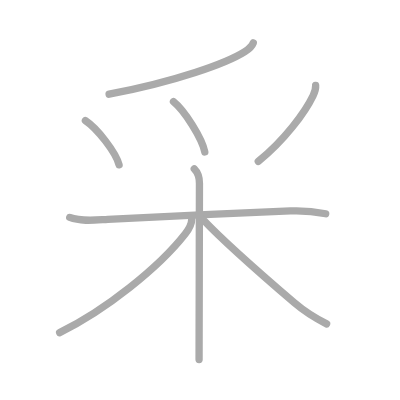
t = 0.00 s
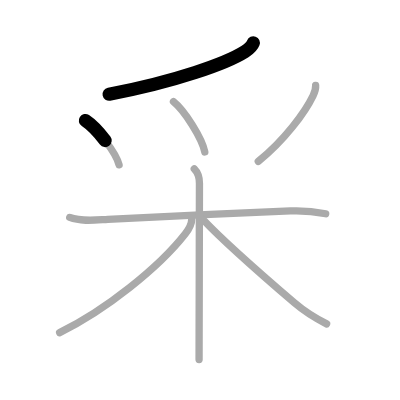
t = 1.50 s
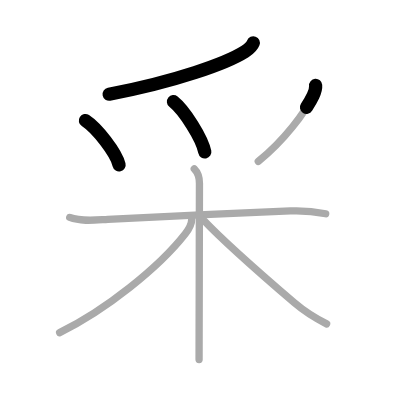
t = 3.25 s
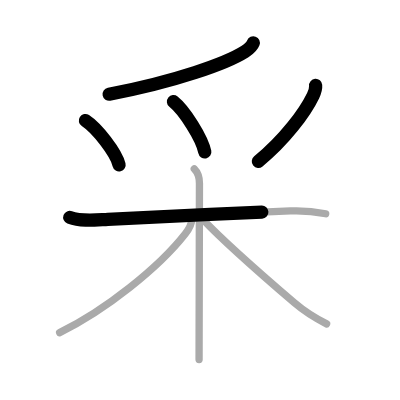
t = 4.75 s
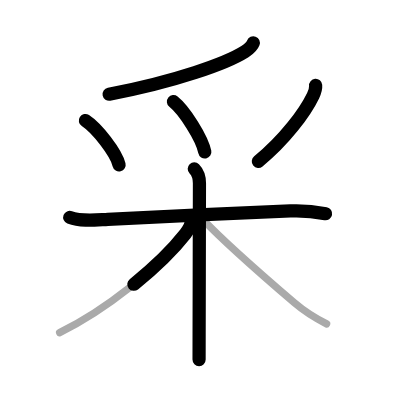
t = 6.50 s
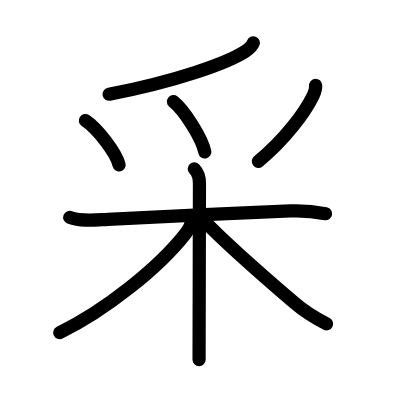
t = 8.00 s

The animated SVG that drew these frames (rendered in a browser with its animation timeline set to each time). Animation: 8 SMIL elements (animate=8); one cycle of 8.00 s.

<?xml version="1.0" standalone="no"?>
<!DOCTYPE svg PUBLIC "-//W3C//DTD SVG 1.1//EN"   "http://www.w3.org/Graphics/SVG/1.1/DTD/svg11.dtd">
<svg width="400px" height="400px"  version="1.1" xmlns="http://www.w3.org/2000/svg">
  <defs>
    <marker id="Triangle" viewBox="0 0 10 10" refX="0" refY="5" markerUnits="strokeWidth" markerWidth="3" style="stroke-opacity:0%;fill:#aaaaaa;" markerHeight="2" orient="auto">
      <path d="M 0 0 L 10 5 L 0 10 z" />
    </marker>
    
    <marker id="Arrow" viewBox="0 0 10 10" refX="5" refY="5" markerUnits="strokeWidth" markerWidth="1.8" style="stroke-opacity:0%;fill:#770000;" markerHeight="2" orient="auto">
      <path d="M 0 4 L 6 4 L 4 1 L 10 5 L 4 9 L 6 6 L 0 6 z" />
        <circle cx="5" cy="5" r="5" />
      </marker>
    
    <marker id="TriangleRed" viewBox="0 0 10 10" refX="0" refY="5" markerUnits="strokeWidth" markerWidth="3" style="stroke-opacity:0%;fill:#CC0000;" markerHeight="2" orient="auto">
      <path d="M 0 0 L 10 5 L 0 10 z" />
    </marker>
    
    <marker id="ArrowRed" viewBox="0 0 10 10" refX="5" refY="5" markerUnits="strokeWidth" markerWidth="1.8" style="stroke-opacity:0%;fill:#CC0000;" markerHeight="2" orient="auto">
      <path d="M 0 4 L 6 4 L 4 1 L 10 5 L 4 9 L 6 6 L 0 6 z" />
        <circle cx="5" cy="5" r="5" />
      </marker>
    
  </defs>
  
  <path style="fill:#ffffff; fill-opacity:100%; fill-rule:evenodd; stroke-width:0;" d="M 0 0 L 400px 0 L 400px 400px L 0 400px L 0 0" />

  <g transform="scale(3.6697247706422 3.6697247706422)">
<path style="fill:none; fill-opacity:0%; fill-rule:evenodd; stroke:#aaaaaa; stroke-opacity:100%; stroke-width: 1.5pt; stroke-linejoin:round; stroke-linecap:round;" d="M69.02 11.68c-0.4 1.07-1.02 1.57-2.29 2.38c-4.96 3.16-18.84 8.15-37 11.61"></path>
<path style="fill:none; fill-opacity:0%; fill-rule:evenodd; stroke:#aaaaaa; stroke-opacity:100%; stroke-width: 1.5pt; stroke-linejoin:round; stroke-linecap:round;" d="M23.27 32.86c3.24 2.13 8.37 8.76 9.18 12.07"></path>
<path style="fill:none; fill-opacity:0%; fill-rule:evenodd; stroke:#aaaaaa; stroke-opacity:100%; stroke-width: 1.5pt; stroke-linejoin:round; stroke-linecap:round;" d="M47.27 27.7c3.02 2.42 7.78 9.95 8.54 13.71"></path>
<path style="fill:none; fill-opacity:0%; fill-rule:evenodd; stroke:#aaaaaa; stroke-opacity:100%; stroke-width: 1.5pt; stroke-linejoin:round; stroke-linecap:round;" d="M86.01 23.28c0.08 0.91-0.3 1.97-0.68 2.75c-2.22 4.62-7.74 12.05-14.95 17.95"></path>
<path style="fill:none; fill-opacity:0%; fill-rule:evenodd; stroke:#aaaaaa; stroke-opacity:100%; stroke-width: 1.5pt; stroke-linejoin:round; stroke-linecap:round;" d="M19 59.25c3.11 1.2 7.13 0.69 10.38 0.51c10.76-0.61 35.24-1.66 49.75-2.28c3.22-0.14 6.47 0.14 9.62 0.77"></path>
<path style="fill:none; fill-opacity:0%; fill-rule:evenodd; stroke:#aaaaaa; stroke-opacity:100%; stroke-width: 1.5pt; stroke-linejoin:round; stroke-linecap:round;" d="M52.94 46c1.09 1.09 1.41 2.25 1.41 3.95c0 3.09-0.06 27.49-0.09 40.92c-0.01 3.08-0.01 5.59-0.01 7.12"></path>
<path style="fill:none; fill-opacity:0%; fill-rule:evenodd; stroke:#aaaaaa; stroke-opacity:100%; stroke-width: 1.5pt; stroke-linejoin:round; stroke-linecap:round;" d="M52.25 59.7c0 1.3-0.5 2.43-1.75 4.02c-7.22 9.24-21.89 20.94-34.25 26.93"></path>
<path style="fill:none; fill-opacity:0%; fill-rule:evenodd; stroke:#aaaaaa; stroke-opacity:100%; stroke-width: 1.5pt; stroke-linejoin:round; stroke-linecap:round;" d="M55.5 60c4.84 5.13 17.32 16.16 24.72 22.51C83.12 85 86 86.75 89 88.25"></path>

<path style="fill:none; fill-opacity:0%; fill-rule:evenodd; stroke:#000000; stroke-opacity:100%; stroke-width: 2.7pt; stroke-linejoin:round; stroke-linecap:round;" d="M69.02 11.68c-0.4 1.07-1.02 1.57-2.29 2.38c-4.96 3.16-18.84 8.15-37 11.61" pathLength="100" stroke-dashoffset="100" stroke-dasharray="100 105"><animate id="dashAnim1" attributeName="stroke-dashoffset" from="100" to="0" dur="1s" calcMode="linear" fill="freeze"/></path>
<path style="fill:none; fill-opacity:0%; fill-rule:evenodd; stroke:#000000; stroke-opacity:100%; stroke-width: 2.7pt; stroke-linejoin:round; stroke-linecap:round;" d="M23.27 32.86c3.24 2.13 8.37 8.76 9.18 12.07" pathLength="100" stroke-dashoffset="100" stroke-dasharray="100 105"><animate id="dashAnim2" attributeName="stroke-dashoffset" from="100" to="0" dur="1s" calcMode="linear" begin="dashAnim1.end" fill="freeze"/></path>
<path style="fill:none; fill-opacity:0%; fill-rule:evenodd; stroke:#000000; stroke-opacity:100%; stroke-width: 2.7pt; stroke-linejoin:round; stroke-linecap:round;" d="M47.27 27.7c3.02 2.42 7.78 9.95 8.54 13.71" pathLength="100" stroke-dashoffset="100" stroke-dasharray="100 105"><animate id="dashAnim3" attributeName="stroke-dashoffset" from="100" to="0" dur="1s" calcMode="linear" begin="dashAnim2.end" fill="freeze"/></path>
<path style="fill:none; fill-opacity:0%; fill-rule:evenodd; stroke:#000000; stroke-opacity:100%; stroke-width: 2.7pt; stroke-linejoin:round; stroke-linecap:round;" d="M86.01 23.28c0.08 0.91-0.3 1.97-0.68 2.75c-2.22 4.62-7.74 12.05-14.95 17.95" pathLength="100" stroke-dashoffset="100" stroke-dasharray="100 105"><animate id="dashAnim4" attributeName="stroke-dashoffset" from="100" to="0" dur="1s" calcMode="linear" begin="dashAnim3.end" fill="freeze"/></path>
<path style="fill:none; fill-opacity:0%; fill-rule:evenodd; stroke:#000000; stroke-opacity:100%; stroke-width: 2.7pt; stroke-linejoin:round; stroke-linecap:round;" d="M19 59.25c3.11 1.2 7.13 0.69 10.38 0.51c10.76-0.61 35.24-1.66 49.75-2.28c3.22-0.14 6.47 0.14 9.62 0.77" pathLength="100" stroke-dashoffset="100" stroke-dasharray="100 105"><animate id="dashAnim5" attributeName="stroke-dashoffset" from="100" to="0" dur="1s" calcMode="linear" begin="dashAnim4.end" fill="freeze"/></path>
<path style="fill:none; fill-opacity:0%; fill-rule:evenodd; stroke:#000000; stroke-opacity:100%; stroke-width: 2.7pt; stroke-linejoin:round; stroke-linecap:round;" d="M52.94 46c1.09 1.09 1.41 2.25 1.41 3.95c0 3.09-0.06 27.49-0.09 40.92c-0.01 3.08-0.01 5.59-0.01 7.12" pathLength="100" stroke-dashoffset="100" stroke-dasharray="100 105"><animate id="dashAnim6" attributeName="stroke-dashoffset" from="100" to="0" dur="1s" calcMode="linear" begin="dashAnim5.end" fill="freeze"/></path>
<path style="fill:none; fill-opacity:0%; fill-rule:evenodd; stroke:#000000; stroke-opacity:100%; stroke-width: 2.7pt; stroke-linejoin:round; stroke-linecap:round;" d="M52.25 59.7c0 1.3-0.5 2.43-1.75 4.02c-7.22 9.24-21.89 20.94-34.25 26.93" pathLength="100" stroke-dashoffset="100" stroke-dasharray="100 105"><animate id="dashAnim7" attributeName="stroke-dashoffset" from="100" to="0" dur="1s" calcMode="linear" begin="dashAnim6.end" fill="freeze"/></path>
<path style="fill:none; fill-opacity:0%; fill-rule:evenodd; stroke:#000000; stroke-opacity:100%; stroke-width: 2.7pt; stroke-linejoin:round; stroke-linecap:round;" d="M55.5 60c4.84 5.13 17.32 16.16 24.72 22.51C83.12 85 86 86.75 89 88.25" pathLength="100" stroke-dashoffset="100" stroke-dasharray="100 105"><animate id="dashAnim8" attributeName="stroke-dashoffset" from="100" to="0" dur="1s" calcMode="linear" begin="dashAnim7.end" fill="freeze"/></path>

</g>

</svg>  
          
